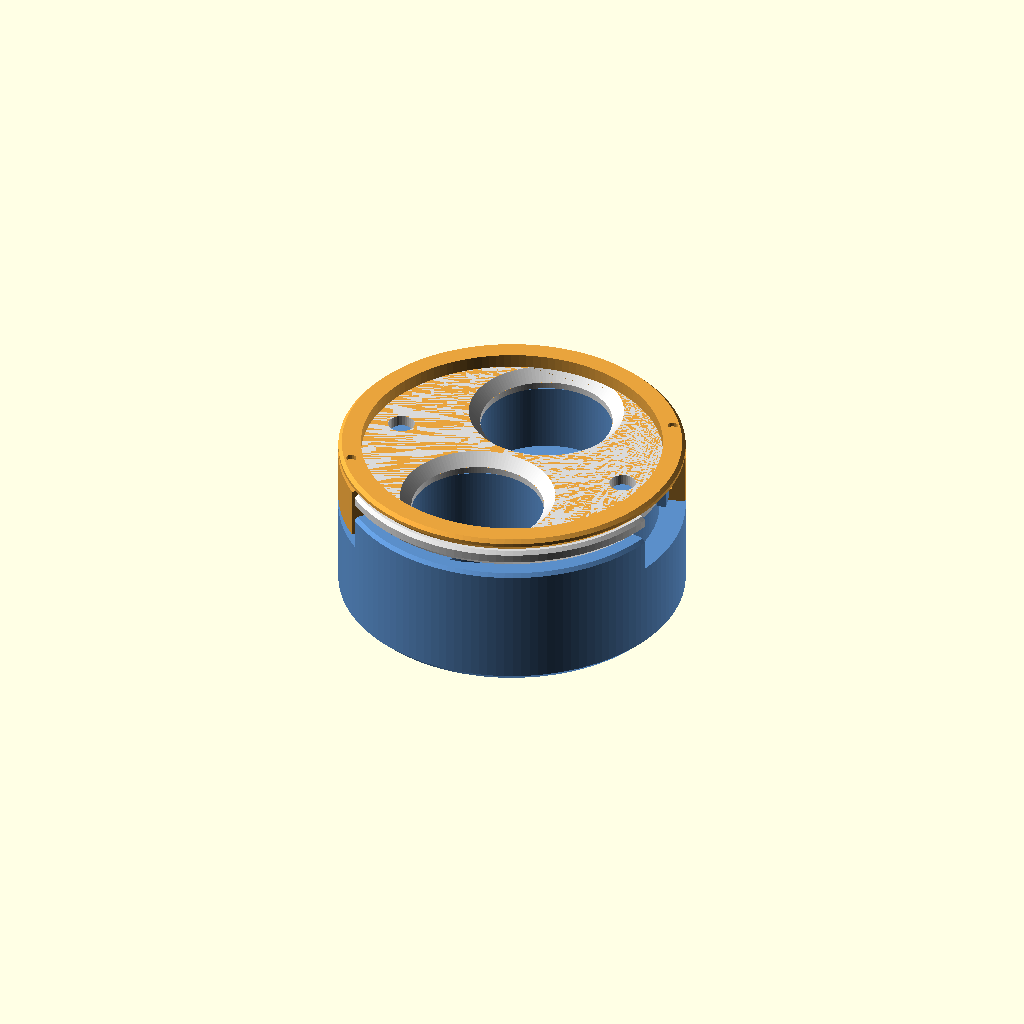
Cell 1 — every parameter at its default value.
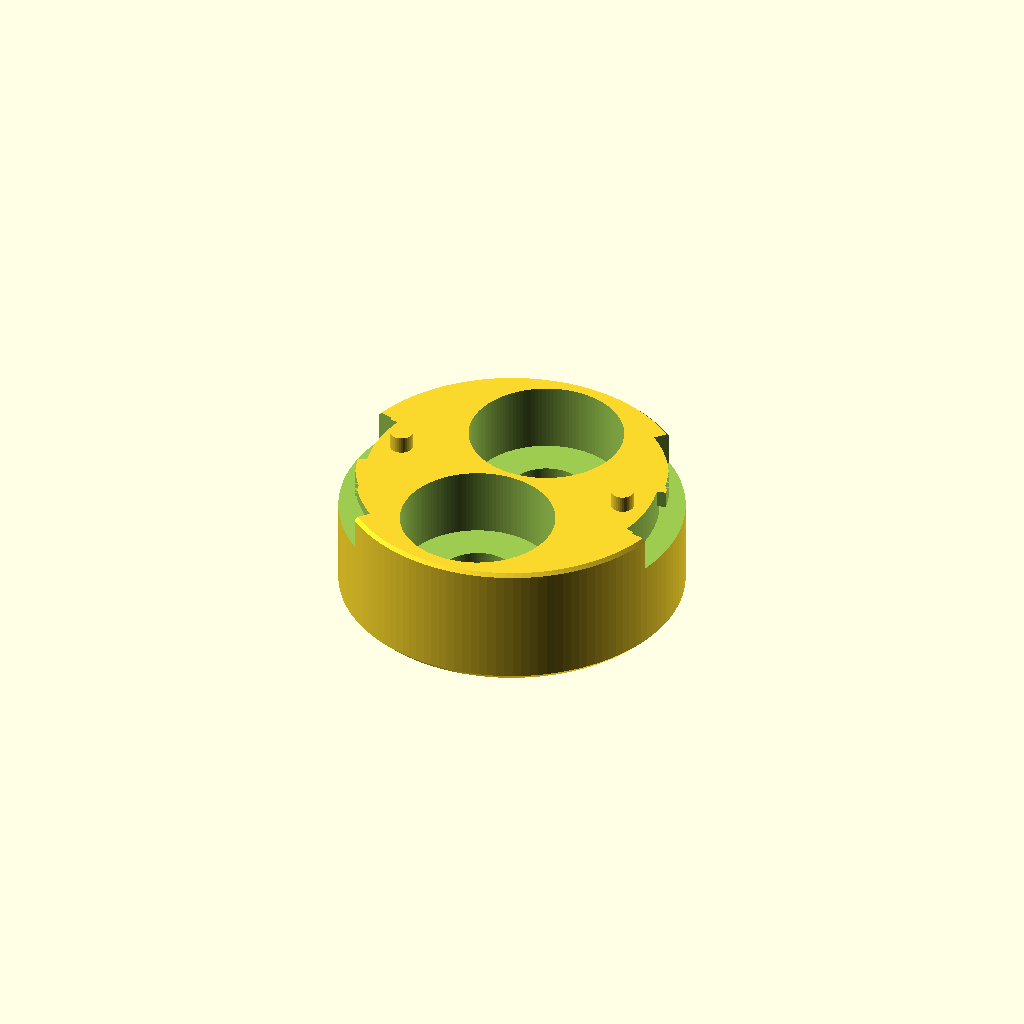
Cell 2 — peca set to "base", the other parameters unchanged.
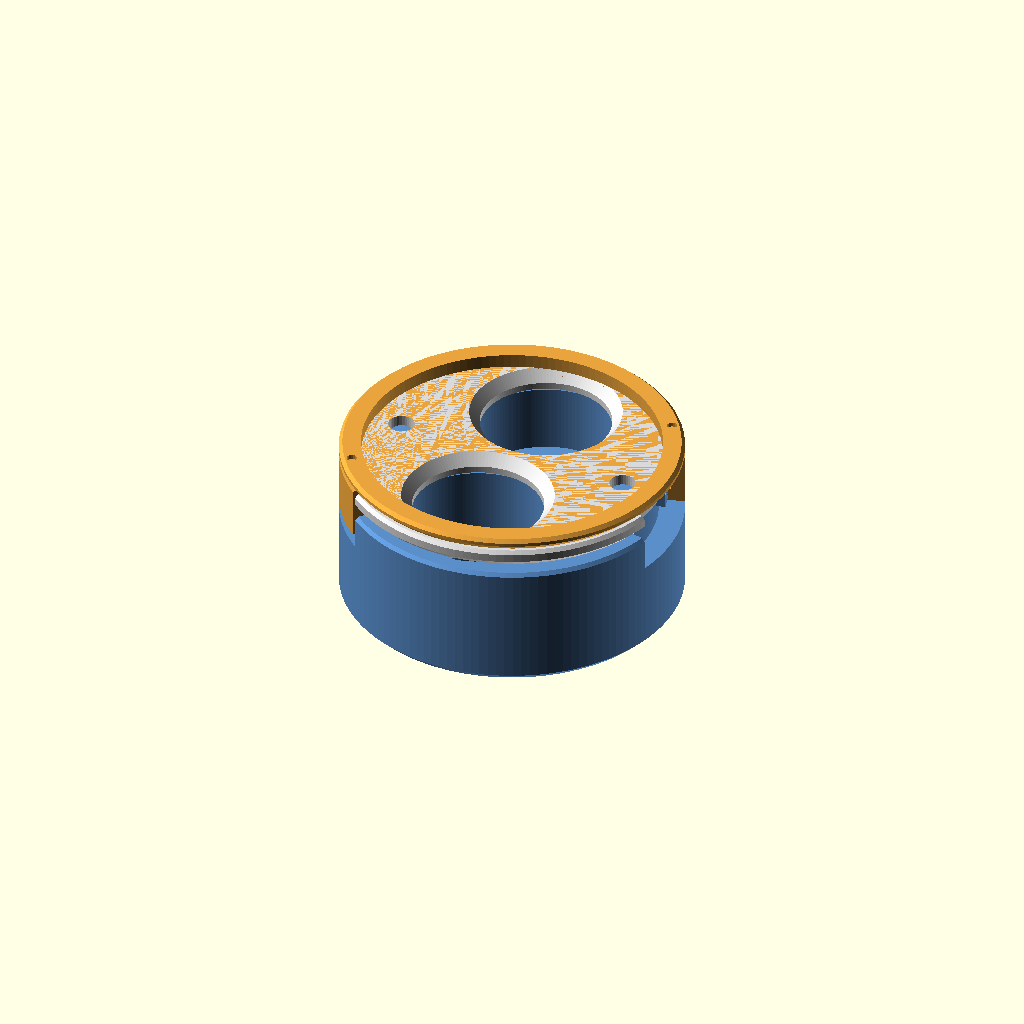
Cell 3 — material set to "PETG", the other parameters unchanged.
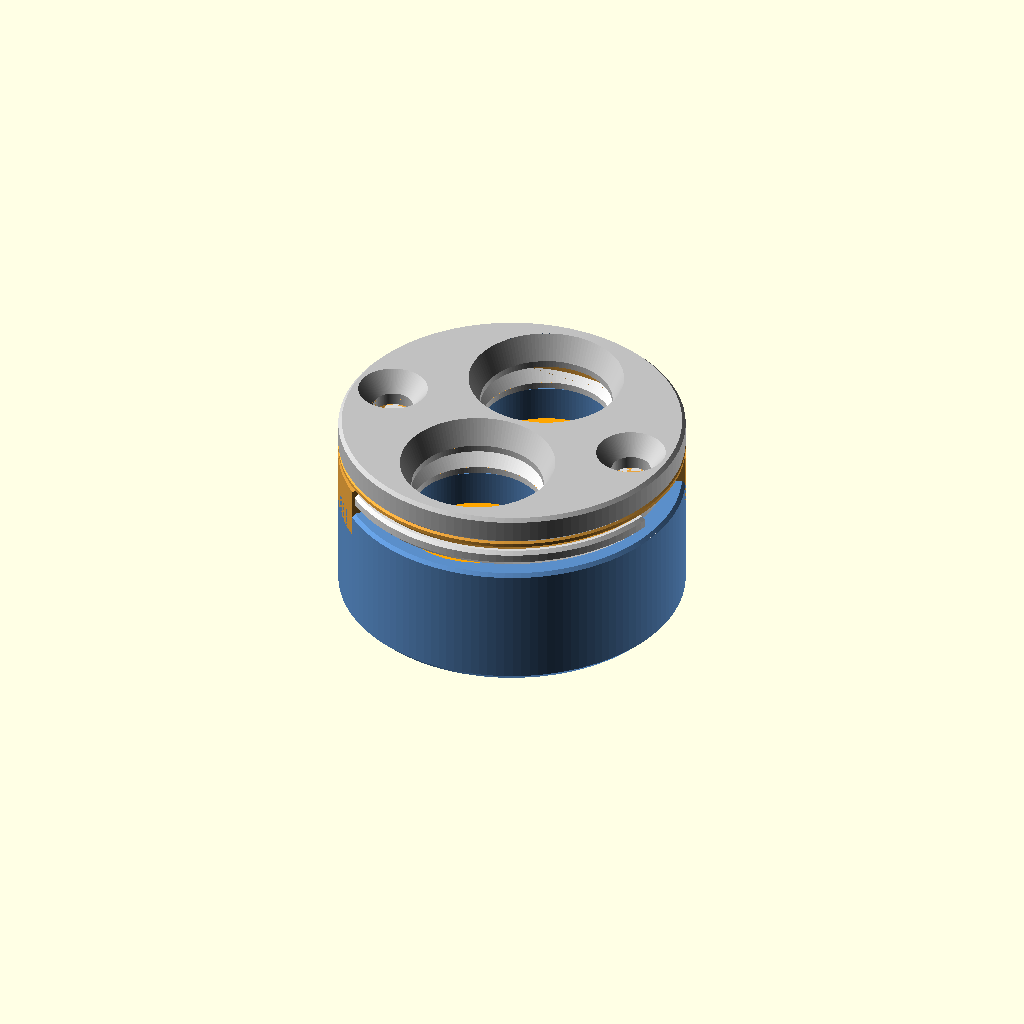
Cell 4: the same model with renderizar_principal = true.
All cells are drawn from one camera (rotation 55°, 0°, 25°, orthographic, colour scheme Cornfield), so only the parameter changes between them.
OpenSCAD source file x1c_mola_baioneta_2x13mm.scad:
// Porta-amostras de 30 mm para 2 pastilhas de 13 mm, ajuste por mola e
// fechamento por BAIONETA: tudo impresso, só as 2 molas são compradas.
//
// Princípio do pote de conserva (tampa + anel):
//   • tampa  – disco plano com as janelas. Desce reto sobre as pastilhas e
//              NÃO gira: 2 pinos da base a travam. Assim nada raspa a face
//              das pastilhas.
//   • anel   – aro fino por cima da tampa, com 2 garras. É a única peça que
//              gira: encaixe as garras nos rasgos da base, empurre e gire
//              ~35° no sentido anti-horário (visto de cima) até o "clique".
//   • A mola empurra tudo para cima e assenta os dentes das garras num
//     rebaixo (trava): para abrir, empurre e gire de volta.
//
// Peças: "base", "tampa", "anel", "pistao", "conjunto".

include <x1c_mola_2x13mm.scad>

/* [Peça] */
peca = "conjunto"; // [base, tampa, anel, pistao, conjunto]
material = "PC"; // [PC, PETG]

/* [Baioneta] */
// Espessura da tampa plana e do aro do anel (mm)
t_placa = 1.6;
t_aro = 1.2;
// Altura total montada: base + tampa + aro. Confira o máximo do porta-amostras
altura = 14;
// Raio interno do aro do anel (não pode cobrir a área útil das janelas)
r_aro_int = 13.0;
// Garras: espessura radial, largura angular, dente (profundidade radial e altura)
t_garra = 1.2;
largura_garra = 26;
dente = 0.8;
h_dente = 1.2;
// Espessura do ressalto da base sobre o dente e giro de travamento (graus)
h_ressalto = 1.5;
giro = 35;
// Rebaixo de trava (o dente sobe nele com a força da mola)
h_trava = 0.6;
// Folga radial/vertical das peças móveis (mm)
folga_b = 0.25;
// Pinos-guia da tampa (na base) e furos correspondentes na tampa
r_pinos = 10.5;
d_pino = 2.0;
h_pino = 1.5;

renderizar_principal = false;

// A base usa o espaço da tampa antiga para tampa + aro
// (valor fixo: no OpenSCAD esta atribuição sobe para a posição do arquivo
// principal, antes de t_placa e t_aro existirem)
espessura_tampa = 2.8;
furo_tampa_base = 0;          // sem parafusos

R = d_secao / 2;
r_garra_int = R - t_garra;
r_dente_int = r_garra_int - dente;
L_garra = t_placa + h_ressalto + h_dente + 0.15;  // do aro para baixo
z_topo = altura_base;
z_ressalto = z_topo - h_ressalto;                  // face de baixo do ressalto
z_dente_base = z_ressalto - 0.15 - h_dente;        // dente com o anel apertado
z_canal = z_dente_base - 0.2;
angulos_entrada = [0, 180];

echo(str("Baioneta: garras de ", L_garra, " mm; tampa sobe ", 0.15 + h_trava,
         " mm ao travar; altura total ", altura, " mm"));
assert(espessura_tampa == t_placa + t_aro, "espessura_tampa deve ser t_placa + t_aro");
assert(r_dente_int - folga_b > r_pinos + d_pino, "Canal da baioneta encosta nos pinos");

module setor(r0, r1, a0, a1, z0, z1) {
    // Setor anular entre os raios r0–r1, ângulos a0–a1 (graus) e alturas z0–z1
    translate([0, 0, z0]) linear_extrude(z1 - z0) intersection() {
        difference() { circle(r = r1); circle(r = r0); }
        polygon([[0, 0], for (a = [a0 : (a1 - a0) / 24 : a1]) 3 * r1 * [cos(a), sin(a)]]);
    }
}

module base_baioneta() {
    meia = largura_garra / 2;
    difference() {
        base();
        for (a0 = angulos_entrada) {
            // Folga do caminho das garras (por fora do pescoço)
            setor(r_garra_int - folga_b, R + 1, a0 - meia - 2, a0 + giro + meia + 2, z_canal, z_topo + 1);
            // Rasgo de entrada: o dente desce até o canal
            setor(r_dente_int - folga_b, R + 1, a0 - meia - 1, a0 + meia + 1, z_canal, z_topo + 1);
            // Canal horizontal: o dente gira por baixo do ressalto
            setor(r_dente_int - folga_b, R + 1, a0 - meia - 1, a0 + giro + meia + 1, z_canal, z_ressalto);
            // Rebaixo de trava na posição fechada
            setor(r_dente_int - folga_b, R + 1, a0 + giro - meia - 0.5, a0 + giro + meia + 1, z_ressalto - 0.01, z_ressalto + h_trava);
        }
    }
    // Pinos que impedem a tampa de girar
    for (a = angulos_entrada) translate([r_pinos * cos(a), r_pinos * sin(a), z_topo - 0.01])
        cylinder(d = d_pino, h = h_pino, $fn = 32);
}

module tampa_baioneta() {
    meia = largura_garra / 2;
    d_topo = min(d_janela + 2 * (t_placa - aba_reta), dist_centros - 0.6);
    difference() {
        cilindro_chanfrado(d_secao, t_placa);
        for (c = centros()) translate([c[0], c[1], -0.01]) {
            cylinder(d = d_janela, h = aba_reta + 0.02);
            translate([0, 0, aba_reta]) cylinder(d1 = d_janela, d2 = d_topo, h = t_placa - aba_reta + 0.03);
        }
        // Recortes por onde passam as garras
        for (a0 = angulos_entrada)
            setor(r_garra_int - folga_b, R + 1, a0 - meia - 2, a0 + giro + meia + 2, -1, t_placa + 1);
        // Furos dos pinos-guia
        for (a = angulos_entrada) translate([r_pinos * cos(a), r_pinos * sin(a), -1])
            cylinder(d = d_pino + 0.3, h = t_placa + 2, $fn = 32);
    }
}

// Anel na posição fechada (garras em a0 + giro)
module anel() {
    meia = largura_garra / 2;
    // Aro
    translate([0, 0, t_placa]) difference() {
        cilindro_chanfrado(d_secao, t_aro);
        translate([0, 0, -1]) cylinder(r = r_aro_int, h = t_aro + 2);
        // Marcas de posição sobre cada garra
        for (a0 = angulos_entrada) rotate([0, 0, a0 + giro])
            translate([R - 0.9, 0, t_aro - 0.4]) cylinder(d = 0.9, h = 1, $fn = 16);
    }
    for (a0 = angulos_entrada) {
        a = a0 + giro;
        // Garra
        setor(r_garra_int, R, a - meia, a + meia, t_placa - L_garra, t_placa + 0.01);
        // Dente para dentro, na ponta da garra
        setor(r_dente_int, r_garra_int + 0.01, a - meia, a + meia, t_placa - L_garra, t_placa - L_garra + h_dente);
    }
}

if (peca == "base") base_baioneta();
else if (peca == "tampa") tampa_baioneta();
else if (peca == "anel") translate([0, 0, t_placa + t_aro]) mirror([0, 0, 1]) anel();  // aro na mesa
else if (peca == "pistao") pistao();
else if (peca == "conjunto") {
    color("#5b8ec9") base_baioneta();
    translate([0, 0, z_topo + 0.15 + h_trava]) {
        color("#d9d9d9") tampa_baioneta();
        color("#e8a33d") anel();
    }
}
Parameter table extracted from the source (name, type, default, range or options):
peca: string, default "conjunto", options "base", "tampa", "anel", "pistao", "conjunto"
material: string, default "PC", options "PC", "PETG"
t_placa: number, default 1.6
t_aro: number, default 1.2
altura: number, default 14
r_aro_int: number, default 13
t_garra: number, default 1.2
largura_garra: number, default 26
dente: number, default 0.8
h_dente: number, default 1.2
h_ressalto: number, default 1.5
giro: number, default 35
h_trava: number, default 0.6
folga_b: number, default 0.25
r_pinos: number, default 10.5
d_pino: number, default 2
h_pino: number, default 1.5
renderizar_principal: bool, default false
espessura_tampa: number, default 2.8
furo_tampa_base: number, default 0
angulos_entrada: vector, default [0, 180]
